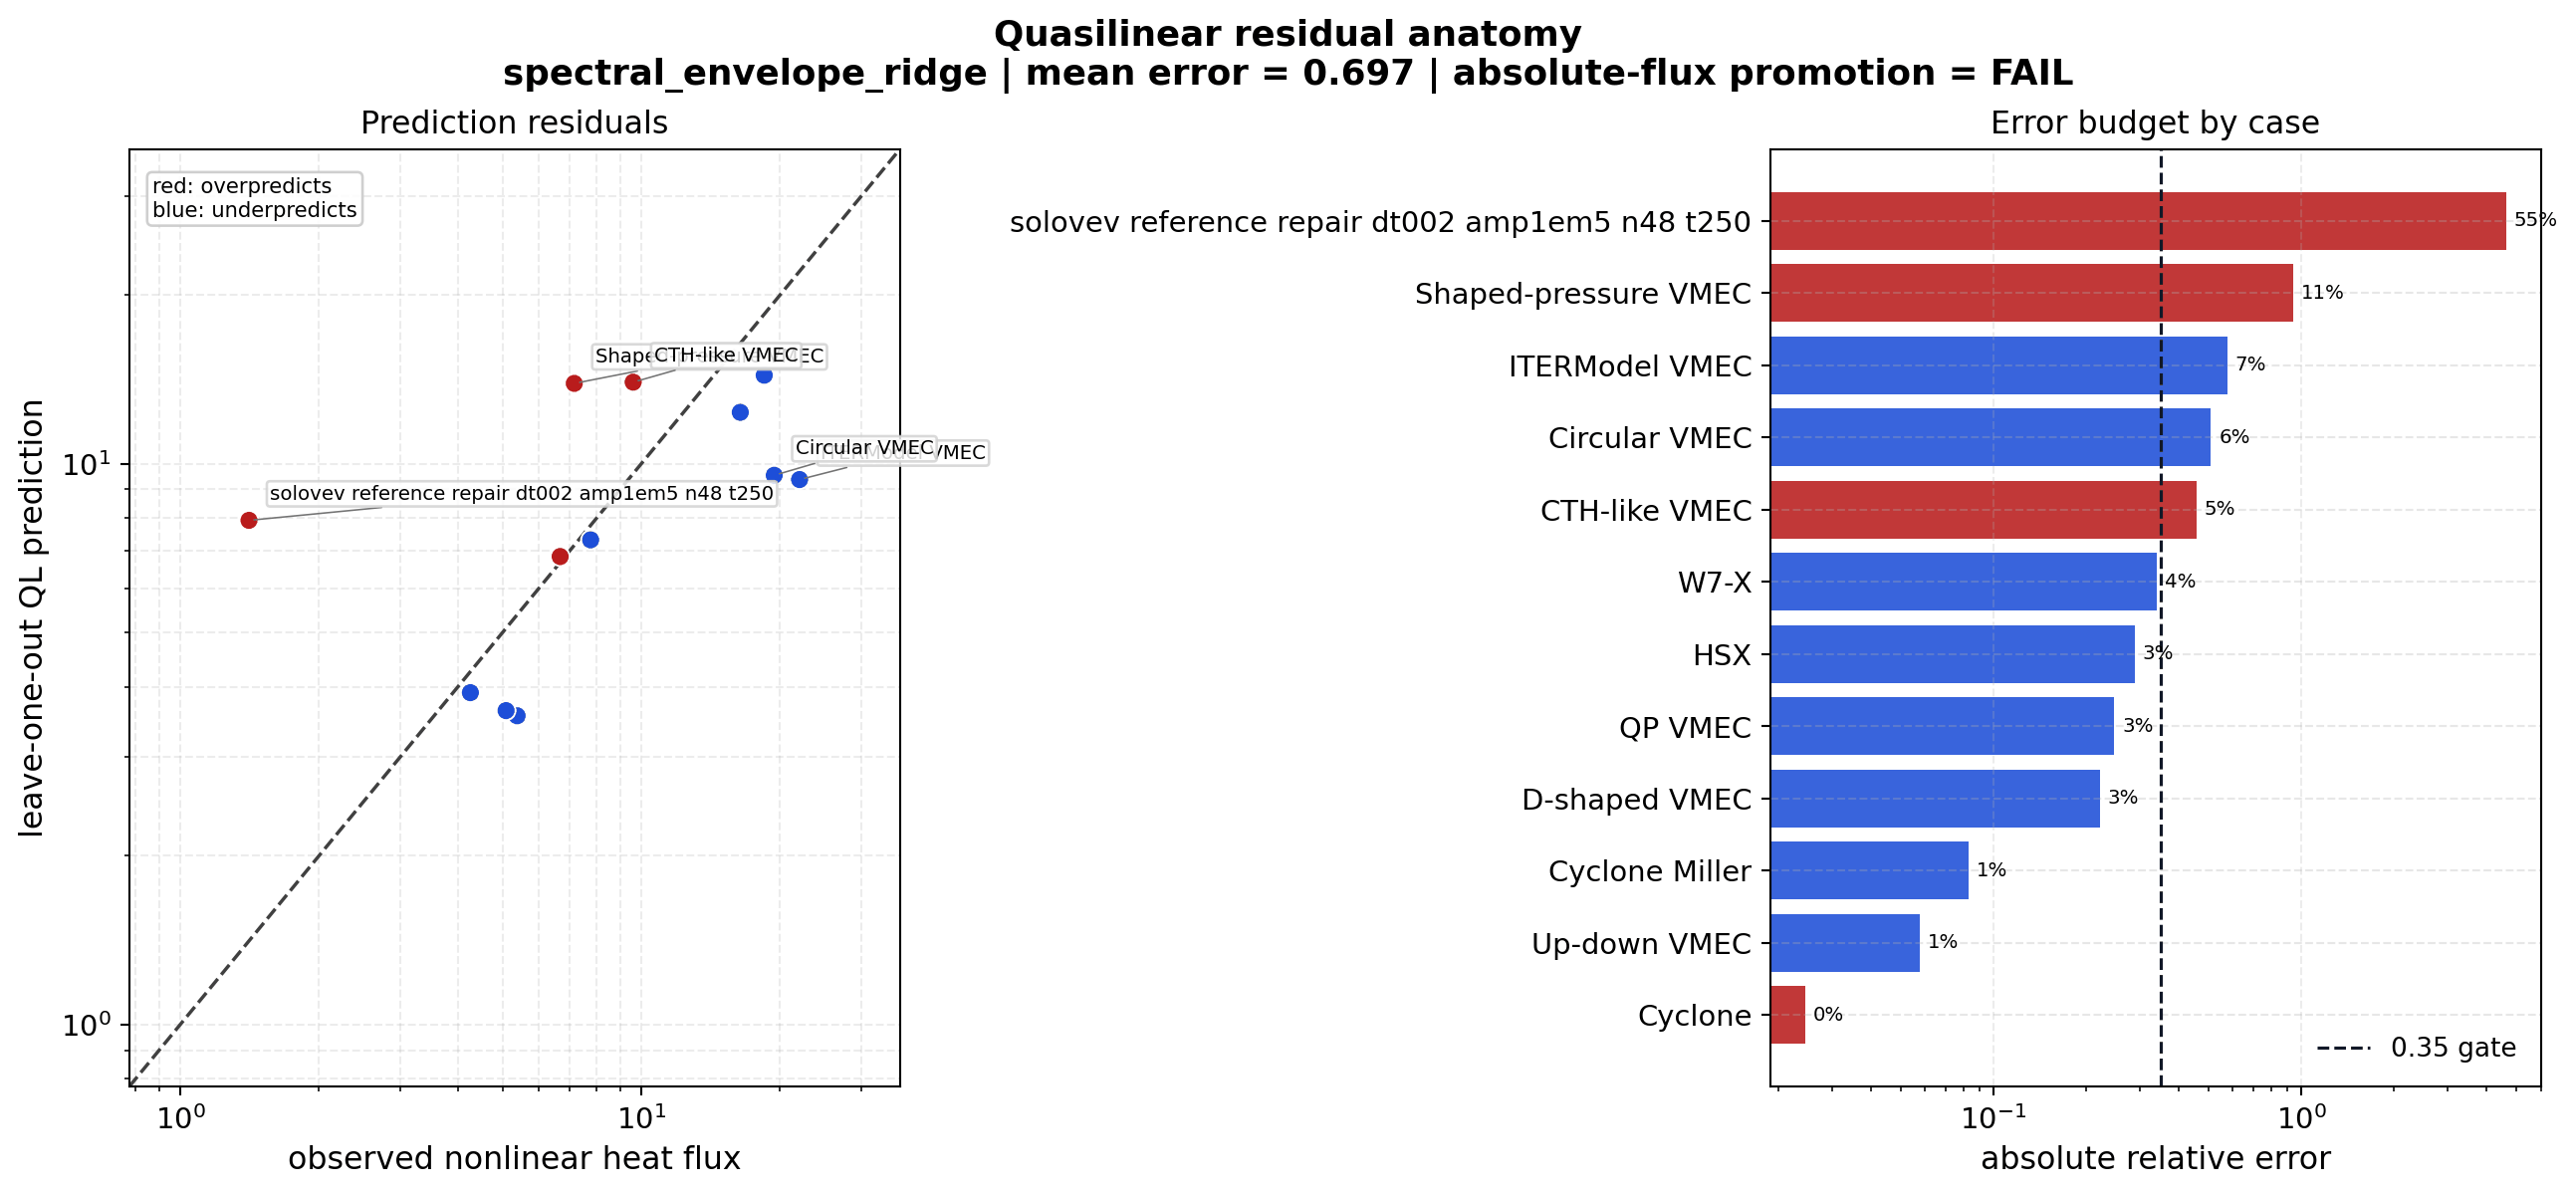

Data behind this chart, as committed beside it:
case, label, split, geometry, geometry_group, observed_heat_flux, predicted_heat_flux, prediction_to_observed_ratio, signed_relative_error, absolute_relative_error, error_budget_fraction, above_transport_gate, prediction_interval_contains_observed
solovev_reference_repair_dt002_amp1em5_n…, solovev reference repair dt002 amp1em5 n…, holdout, solovev_external_vmec, external axisymmetric VMEC, 1.409, 7.927, 5.624, 4.624, 4.624, 0.5527, True, False
shaped_tokamak_pressure_external_vmec_t6…, Shaped-pressure VMEC, holdout, shaped_tokamak_external_vmec, external axisymmetric VMEC, 7.156, 13.91, 1.944, 0.9437, 0.9437, 0.1128, True, True
itermodel_external_vmec_t350_window, ITERModel VMEC, train, itermodel_external_vmec, external axisymmetric VMEC, 22.05, 9.372, 0.4251, -0.5749, 0.5749, 0.06871, True, True
circular_external_vmec_t450_window, Circular VMEC, holdout, circular_external_vmec, external axisymmetric VMEC, 19.43, 9.538, 0.4909, -0.5091, 0.5091, 0.06085, True, True
cth_like_external_vmec_t700_high_grid_en…, CTH-like VMEC, holdout, cth_like_external_vmec, external stellarator VMEC, 9.603, 13.98, 1.456, 0.4557, 0.4557, 0.05446, True, True
w7x_nonlinear_window, W7-X, holdout, w7x, stellarator benchmark, 5.379, 3.553, 0.6605, -0.3395, 0.3395, 0.04057, False, True
hsx_nonlinear_window, HSX, holdout, hsx, stellarator benchmark, 5.09, 3.629, 0.713, -0.287, 0.287, 0.0343, False, True
qp_diag_nfp2_m4_final_t250, QP VMEC, holdout, qp_diag_nfp2_m4, other, 16.4, 12.35, 0.7533, -0.2467, 0.2467, 0.02948, False, True
dshape_external_vmec_t250_window, D-shaped VMEC, holdout, dshape_external_vmec, external axisymmetric VMEC, 18.48, 14.38, 0.7783, -0.2217, 0.2217, 0.02649, False, True
cyclone_miller_long_window, Cyclone Miller, holdout, cyclone_miller, local axisymmetric, 4.26, 3.907, 0.9172, -0.08283, 0.08283, 0.009899, False, True
updown_asym_external_vmec_t450_window, Up-down VMEC, holdout, updown_asym_external_vmec, external axisymmetric VMEC, 7.764, 7.317, 0.9423, -0.05766, 0.05766, 0.006892, False, True
cyclone_long_window, Cyclone, train, cyclone, local axisymmetric, 6.669, 6.832, 1.024, 0.02447, 0.02447, 0.002924, False, True
